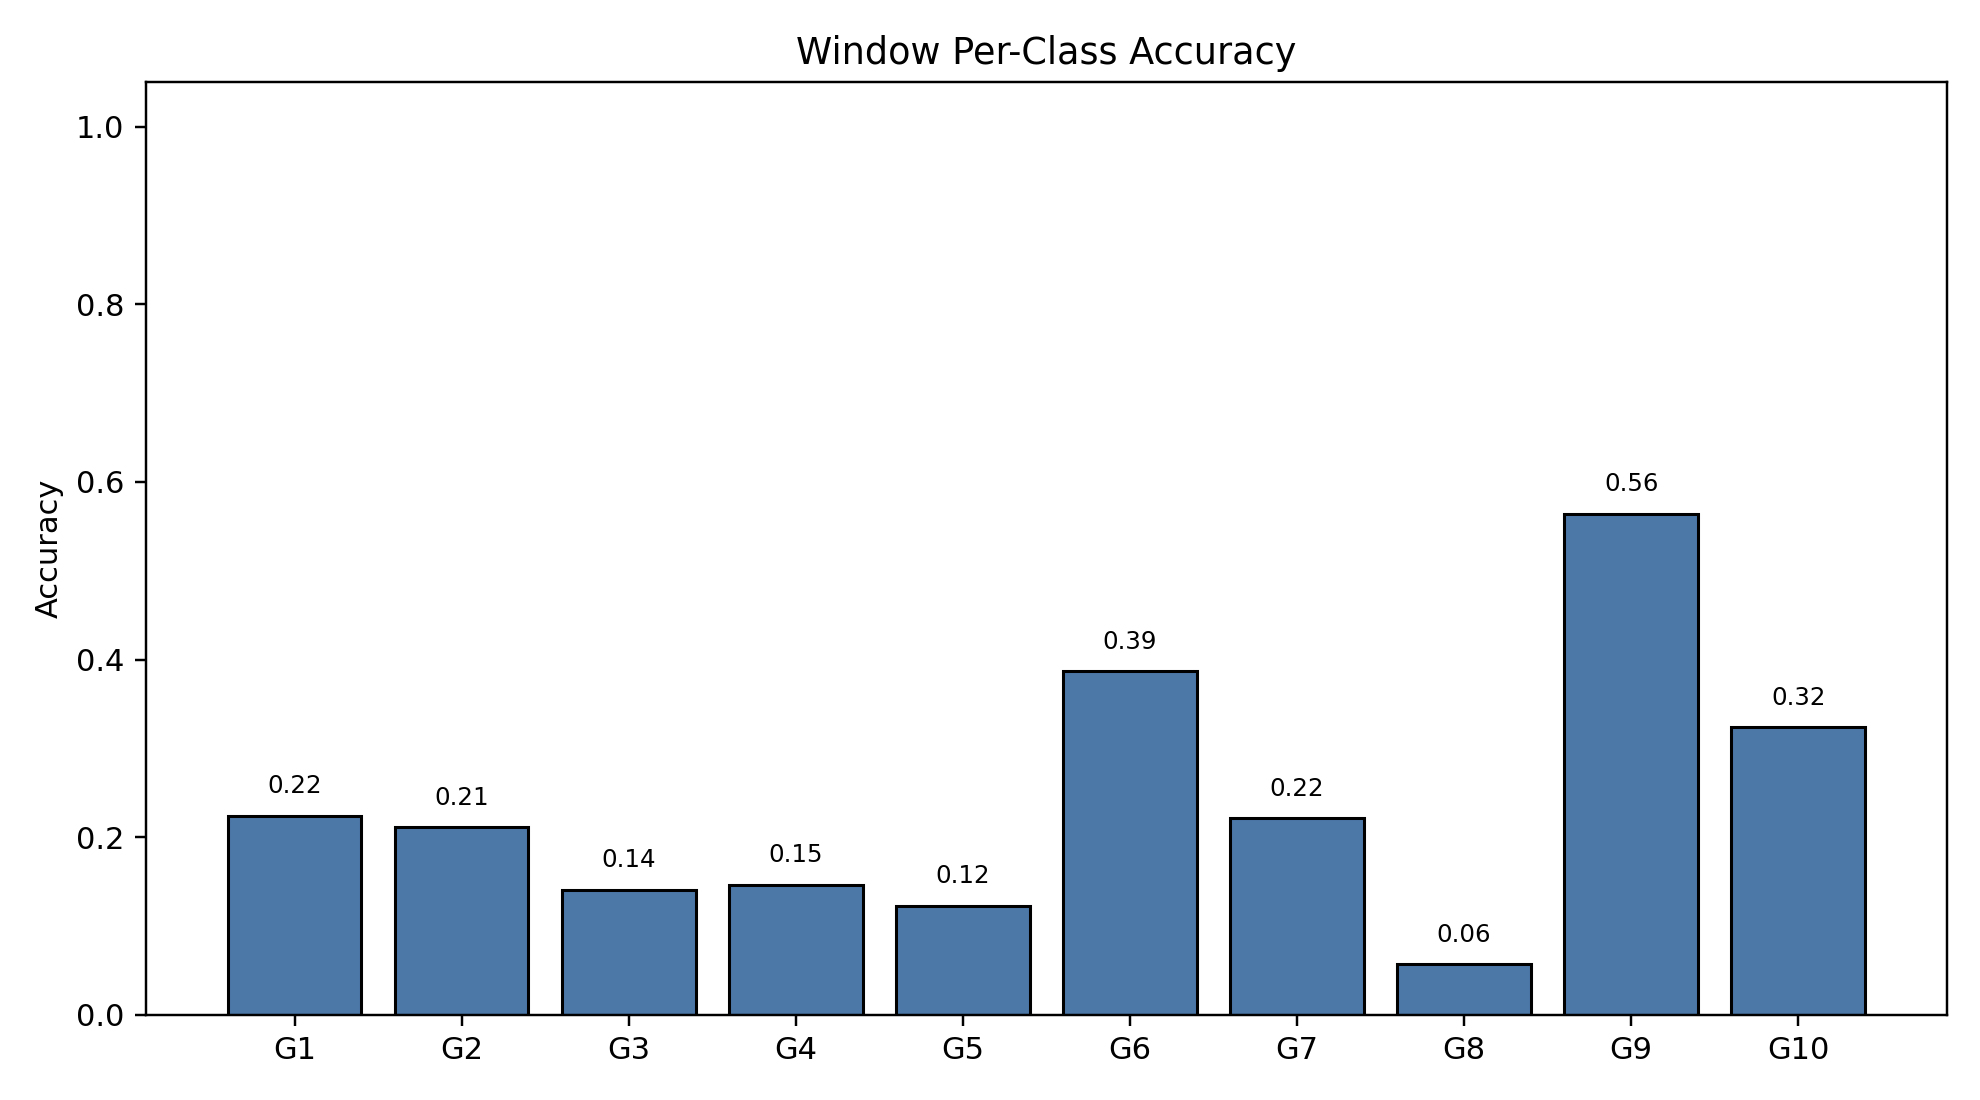

Data behind this chart, as committed beside it:
class_index, gesture_id, support, correct, accuracy
0, 1, 791, 177, 0.2238
1, 2, 692, 146, 0.211
2, 3, 766, 108, 0.141
3, 4, 743, 109, 0.1467
4, 5, 735, 90, 0.1224
5, 6, 763, 295, 0.3866
6, 7, 755, 167, 0.2212
7, 8, 706, 40, 0.05666
8, 9, 688, 388, 0.564
9, 10, 683, 221, 0.3236
